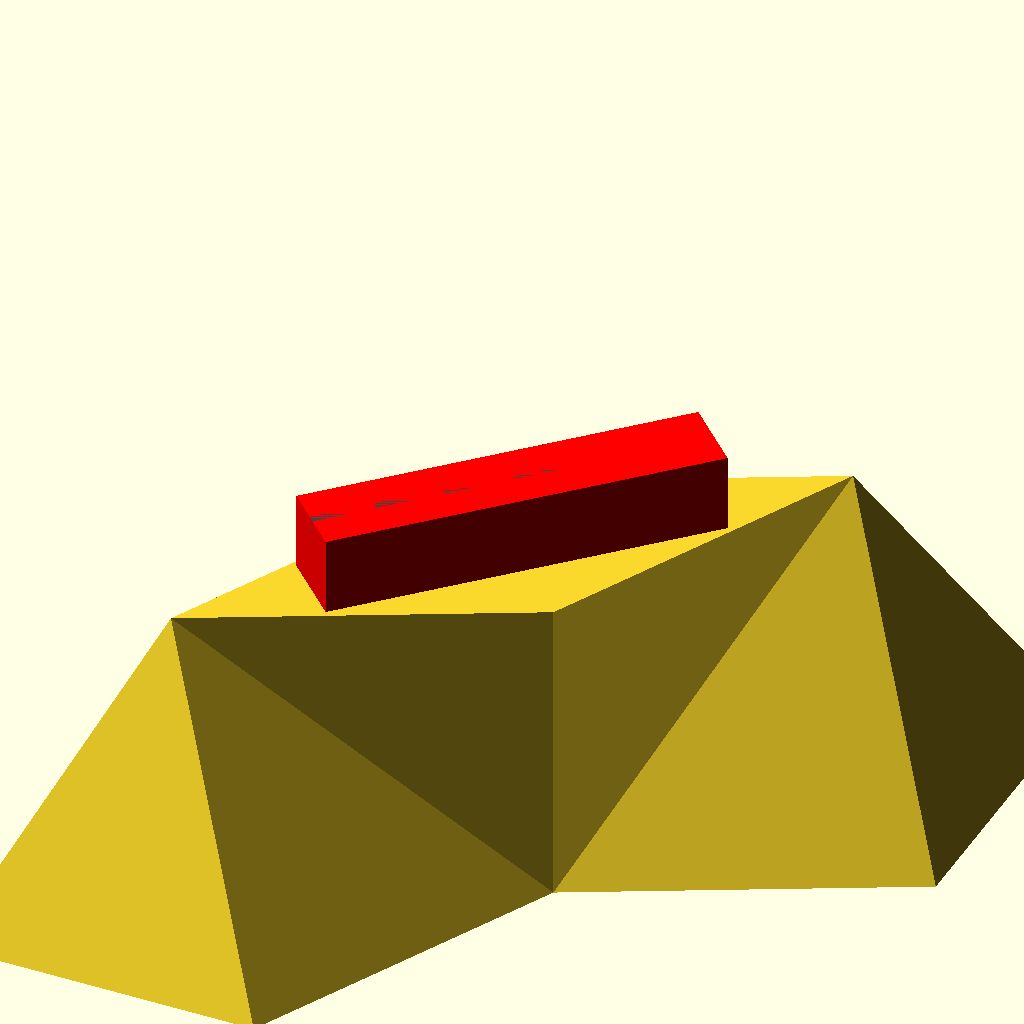
Cell 1: rendered with the file's own defaults.
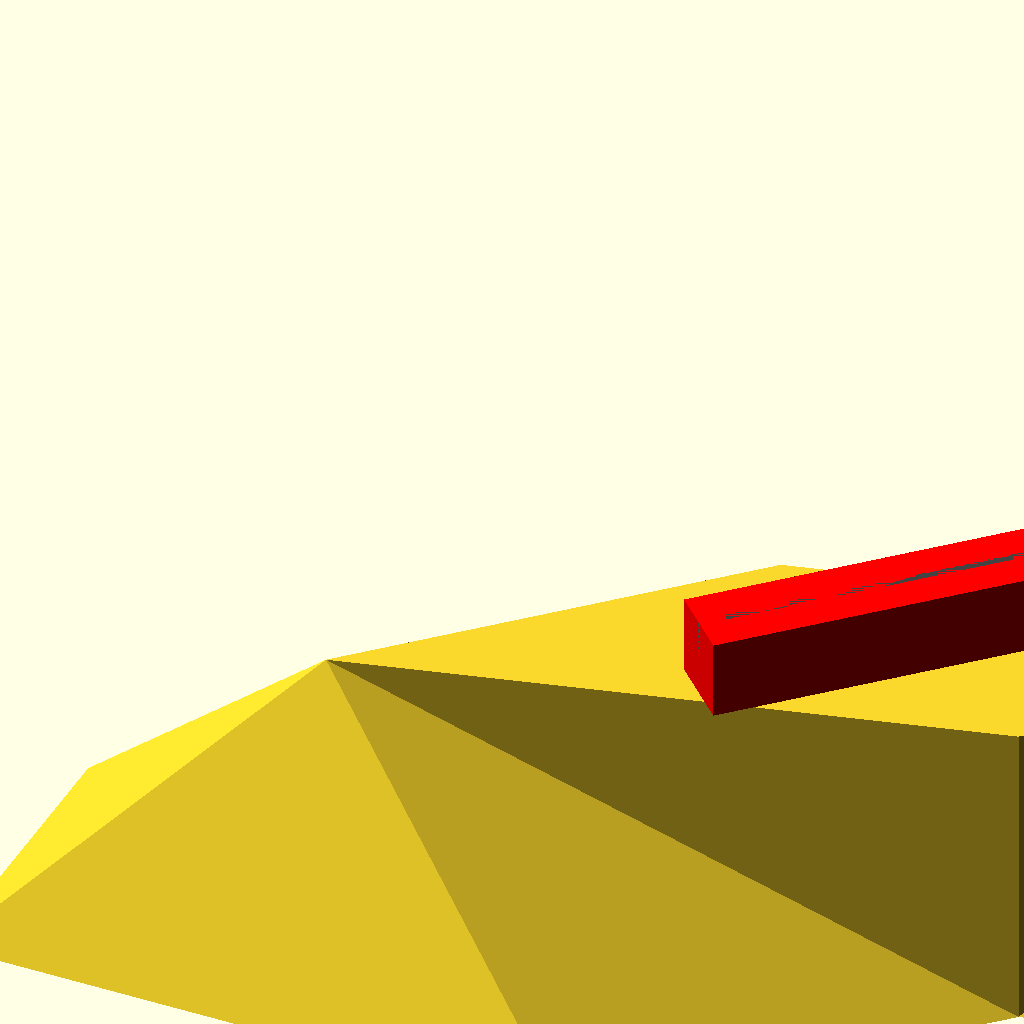
Cell 2: the same model with WidthOfPolyhedron = 200.
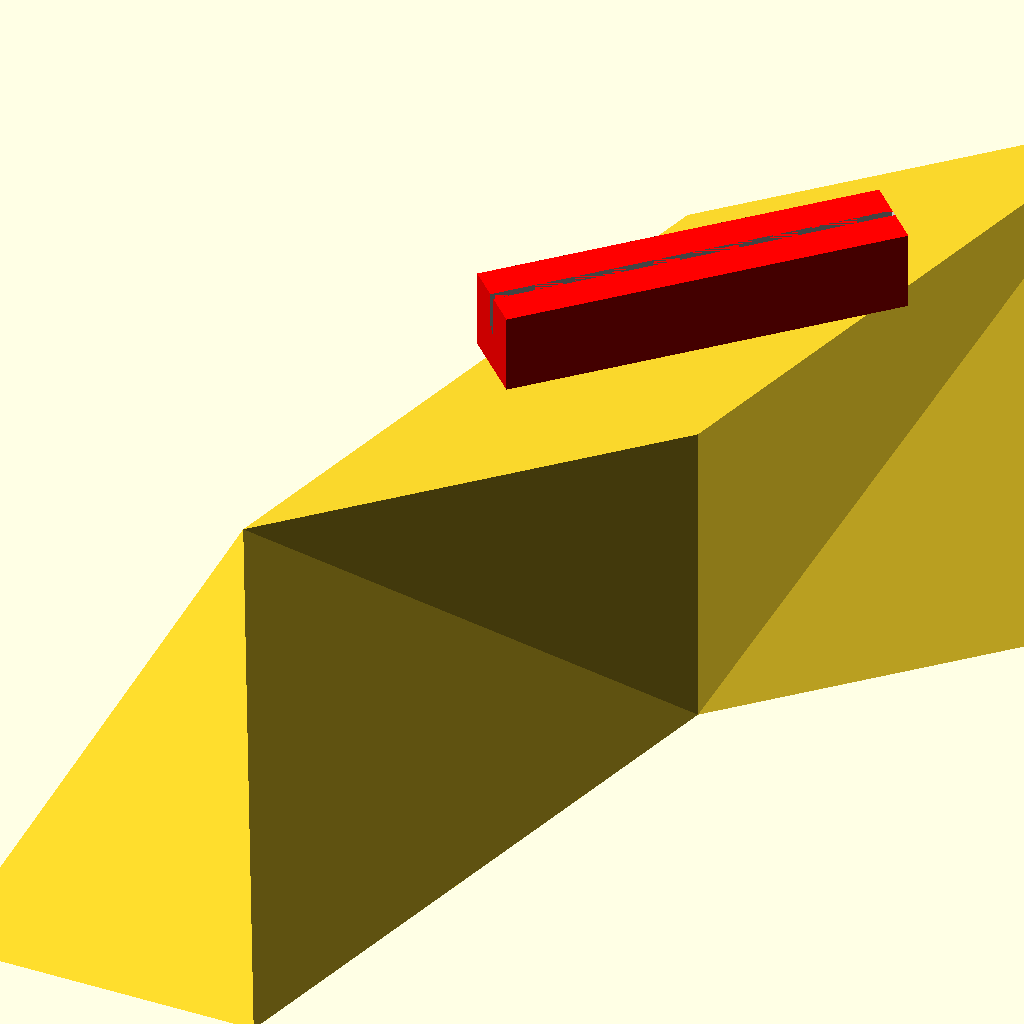
Cell 3: LengthOfPolyhedron = 200 (everything else at default).
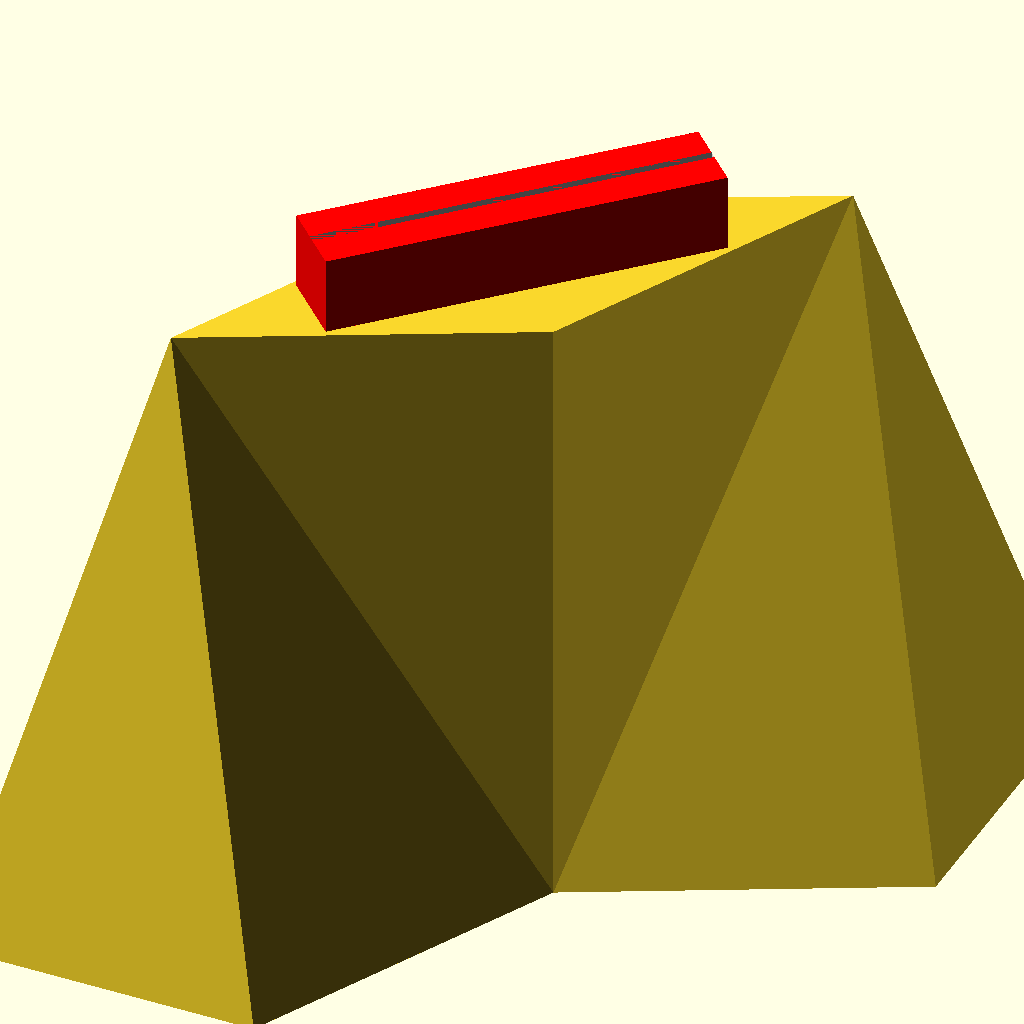
Cell 4 — HeightOfPolyhedron set to 80, the other parameters unchanged.
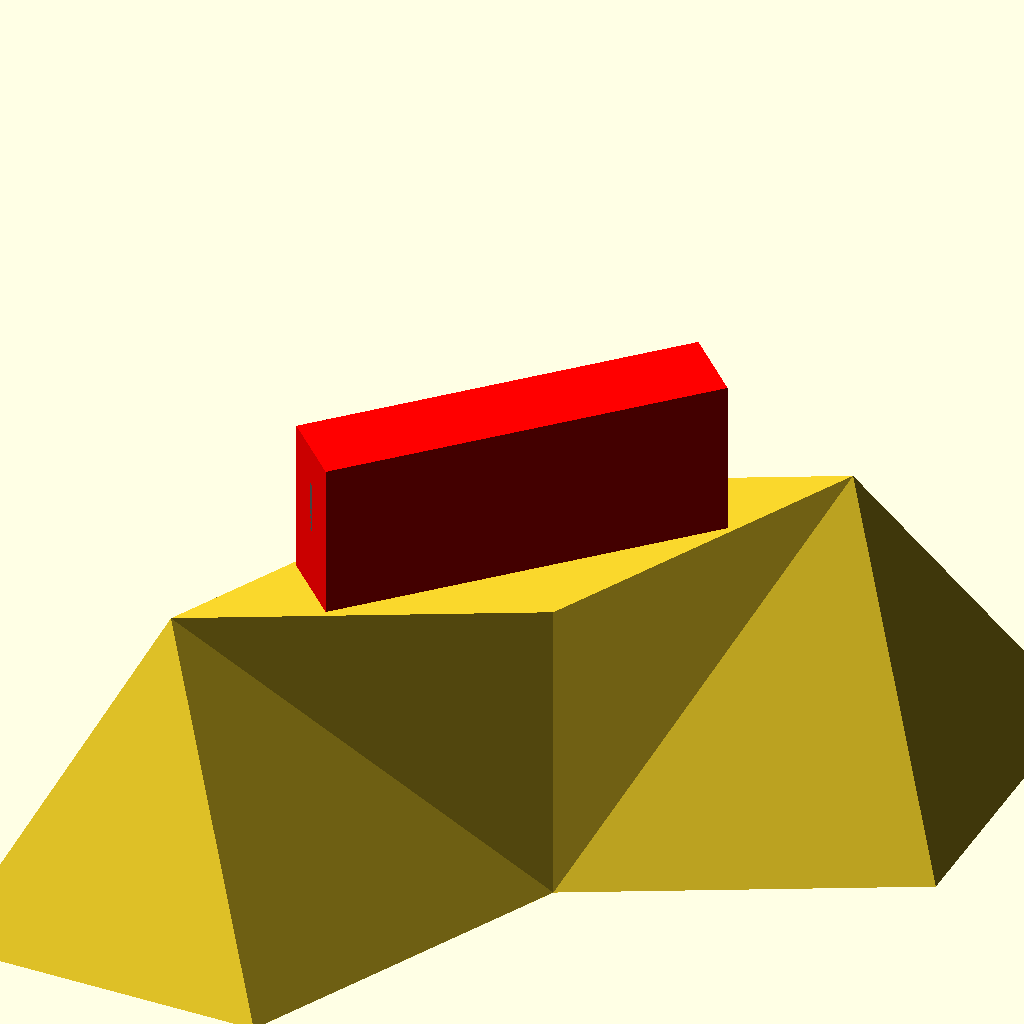
Cell 5: HeightOfCube = 20 (everything else at default).
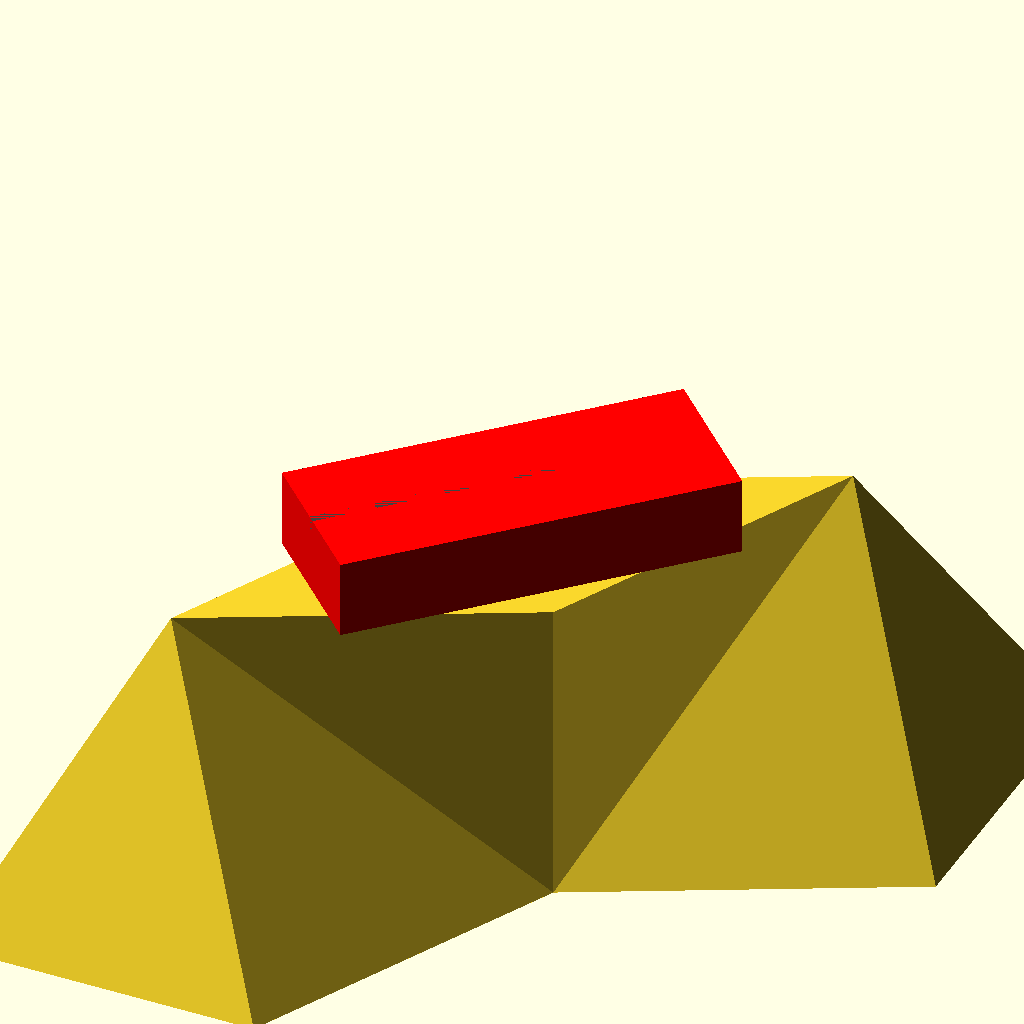
Cell 6 — WidthOfCube set to 20, the other parameters unchanged.
One fixed orthographic camera (rotation 55°, 0°, 25°; colour scheme Cornfield) for every cell.
OpenSCAD source file inputs/thingiverse/files/thing-830965/PaperHolder2.scad:
//Paper Holder 2

//Width Of Polyhedron
WidthOfPolyhedron = 100;

//Length Of Polyhedron
LengthOfPolyhedron = 100;

//Height Of Polyhedron
HeightOfPolyhedron = 40;

//Height Of Cube (In Red)
HeightOfCube = 10;

//Width Of Cube (In Red)
WidthOfCube = 10;

//Length Of Cube (In Red)
LengthOfCube = 50;

//Width Of Slot
WidthOfSlot = 1;

//Depth Of Slot
DepthOfSlot = 10;

//Polyhedron
polyhedron( points = [ 
[0,0,0], 
[WidthOfPolyhedron*0.4,0,0], 
[0,LengthOfPolyhedron*0.4,0], 
[WidthOfPolyhedron*0.6,LengthOfPolyhedron*0.4,0], 
[WidthOfPolyhedron*0.4,LengthOfPolyhedron*0.6,0],
[WidthOfPolyhedron,LengthOfPolyhedron*0.6,0],
[WidthOfPolyhedron*0.6,LengthOfPolyhedron,0],
[WidthOfPolyhedron,LengthOfPolyhedron,0], 
[WidthOfPolyhedron*0.2,LengthOfPolyhedron*0.2,HeightOfPolyhedron], 
[WidthOfPolyhedron*0.8,LengthOfPolyhedron*0.8,HeightOfPolyhedron], 
[WidthOfPolyhedron*0.6,LengthOfPolyhedron*0.4,HeightOfPolyhedron], 
[WidthOfPolyhedron*0.4,LengthOfPolyhedron*0.6,HeightOfPolyhedron]
],
faces = [ 
[0,3,1], 
[0,2,4], 
[0,4,3], 
[3,7,5], 
[4,6,7], 
[7,3,4], 
[0,8,1],
[0,2,8], 
[1,8,3], 
[2,4,8], 
[8,11,10], 
[8,10,3], 
[8,4,11], 
[9,10,11], 
[9,3,10], 
[9,11,4], 
[9,5,3], 
[9,4,6], 
[9,7,5], 
[9,6,7]
]);
 
//Cube On Top 
translate([WidthOfPolyhedron/2,LengthOfPolyhedron/2,HeightOfPolyhedron+(1/2*HeightOfCube)]){
    rotate([0,0,-45]){
        difference(){
            color("red")
            cube([WidthOfCube,LengthOfCube,HeightOfCube],center = true);
            color("white")
            cube([WidthOfSlot,LengthOfCube,DepthOfSlot],center = true);
        }
    }
}
Parameter table extracted from the source (name, type, default, range or options):
WidthOfPolyhedron: number, default 100
LengthOfPolyhedron: number, default 100
HeightOfPolyhedron: number, default 40
HeightOfCube: number, default 10
WidthOfCube: number, default 10
LengthOfCube: number, default 50
WidthOfSlot: number, default 1
DepthOfSlot: number, default 10
